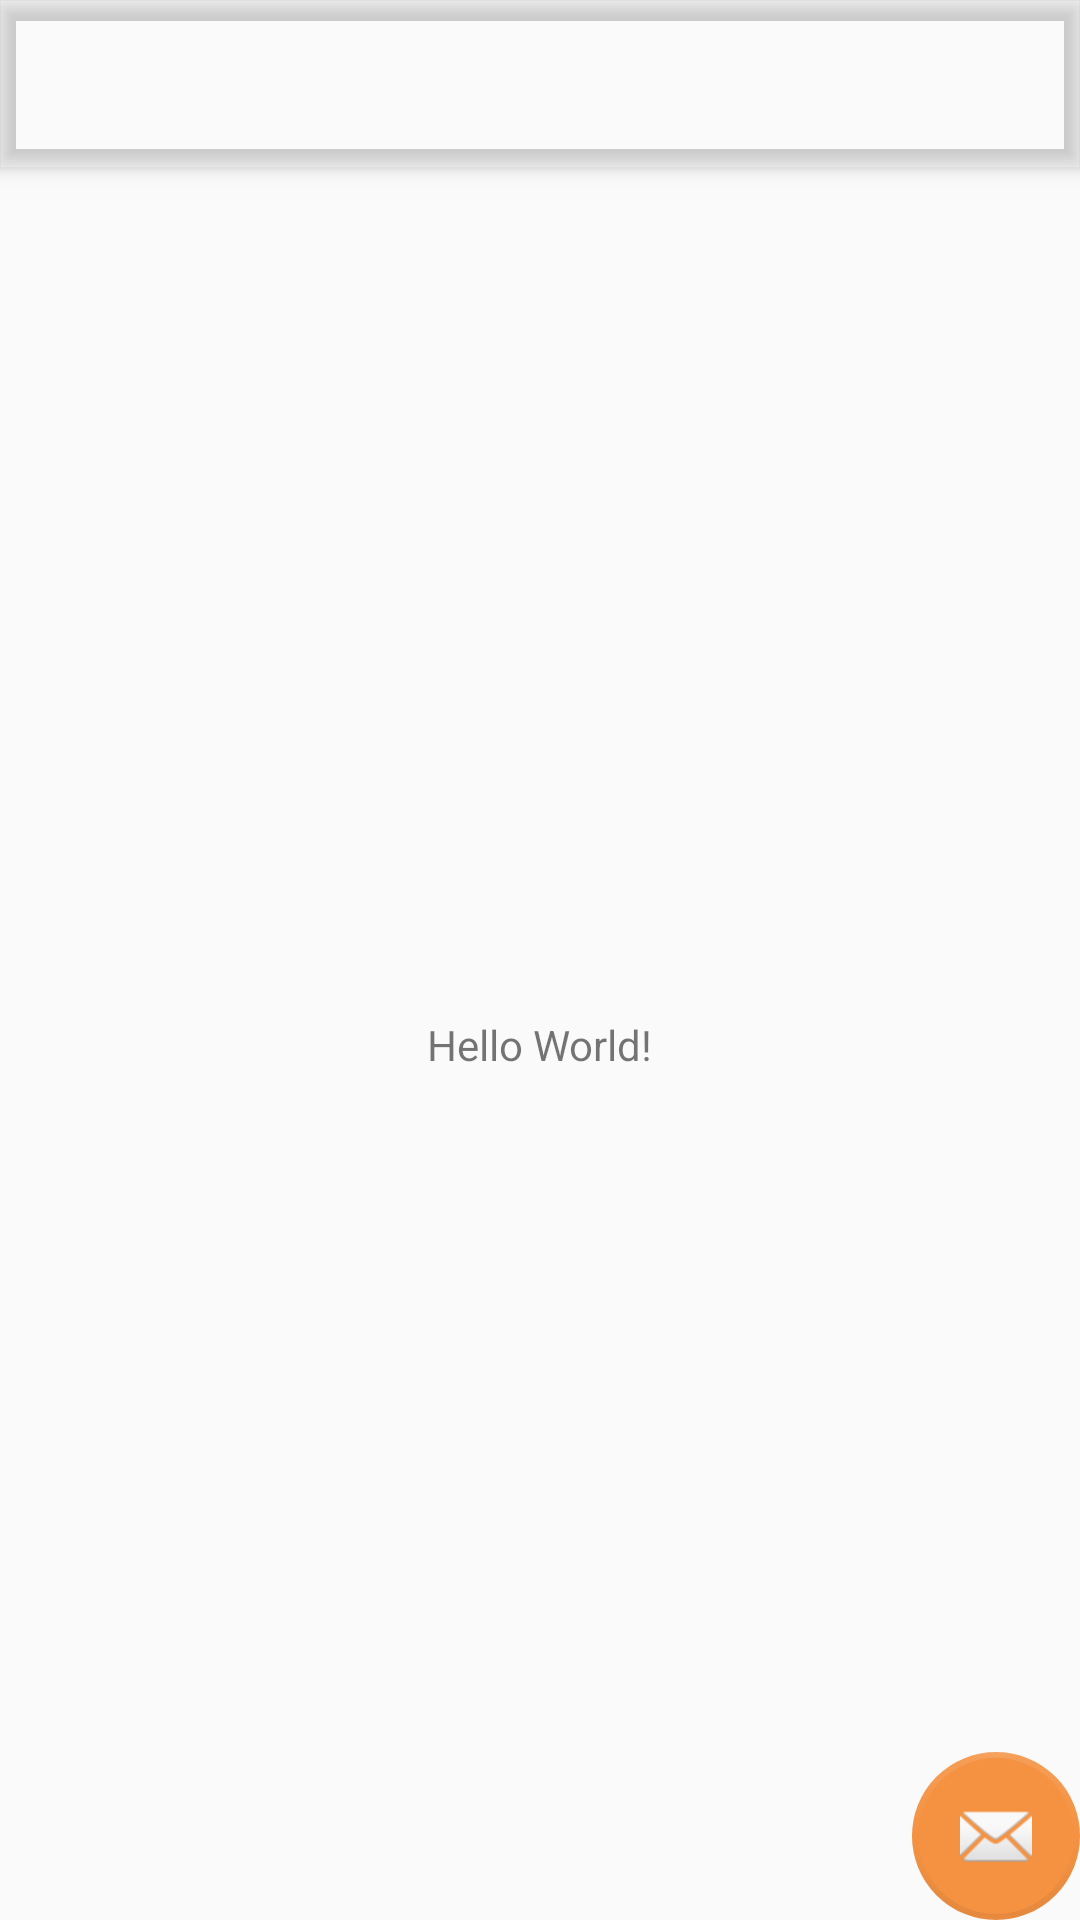

Reconstruct the res/layout file that produces this screen, plus the resources it refers to.
<!-- AndroidManifest.xml: application theme AppTheme.ActionBar.Transparent -->
<!-- res/layout/app_bar_main.xml -->
<?xml version="1.0" encoding="utf-8"?>
<android.support.design.widget.CoordinatorLayout xmlns:android="http://schemas.android.com/apk/res/android"
    xmlns:app="http://schemas.android.com/apk/res-auto"
    xmlns:tools="http://schemas.android.com/tools"
    android:layout_width="match_parent"
    android:layout_height="match_parent"
    tools:context="videofactory.net.cookingclass.MainActivity">

    <include layout="@layout/content_main" />

    <android.support.design.widget.FloatingActionButton
        android:id="@+id/fab"
        android:layout_width="wrap_content"
        android:layout_height="wrap_content"
        android:layout_gravity="bottom|end"
        android:layout_margin="@dimen/fab_margin"
        android:background="@drawable/fab_border"
        app:backgroundTint="#f49242"
        app:elevation="0dp"
        android:adjustViewBounds="true"
        app:borderWidth="2dp"
        app:srcCompat="@android:drawable/ic_dialog_email" />

    <android.support.design.widget.AppBarLayout
        android:layout_width="match_parent"
        android:layout_height="wrap_content"
        android:theme="@style/AppTheme.AppBarOverlay">

        <android.support.v7.widget.Toolbar
            android:id="@+id/toolbar"
            android:layout_width="match_parent"
            android:layout_height="?attr/actionBarSize"
            android:background="?attr/colorPrimary"
            app:popupTheme="@style/AppTheme.PopupOverlay"
            >

        </android.support.v7.widget.Toolbar>


    </android.support.design.widget.AppBarLayout>

</android.support.design.widget.CoordinatorLayout>
<!-- res/layout/content_main.xml (included above) -->
<?xml version="1.0" encoding="utf-8"?>
<android.support.constraint.ConstraintLayout xmlns:android="http://schemas.android.com/apk/res/android"
    xmlns:app="http://schemas.android.com/apk/res-auto"
    xmlns:tools="http://schemas.android.com/tools"
    android:layout_width="match_parent"
    android:layout_height="match_parent"
    app:layout_behavior="@string/appbar_scrolling_view_behavior"
    tools:context="videofactory.net.cookingclass.MainActivity"
    tools:showIn="@layout/app_bar_main">

    <TextView
        android:layout_width="wrap_content"
        android:layout_height="wrap_content"
        android:text="Hello World!"
        app:layout_constraintBottom_toBottomOf="parent"
        app:layout_constraintLeft_toLeftOf="parent"
        app:layout_constraintRight_toRightOf="parent"
        app:layout_constraintTop_toTopOf="parent" />

</android.support.constraint.ConstraintLayout>
<!-- resources referenced by this layout -->
<resources>
  <!-- drawable fab_border (drawable) -->
  <?xml version="1.0" encoding="utf-8"?>
  <layer-list xmlns:android="http://schemas.android.com/apk/res/android">
      <item>
          <shape
              xmlns:android="http://schemas.android.com/apk/res/android"
              android:innerRadiusRatio="1"
              android:shape="ring"
              android:thicknessRatio="1"
              android:useLevel="false">
  
              <solid android:color="#FFF"/>
              <stroke
                  android:width="5dp"
                  android:color="#000"/>
          </shape>
      </item>
  </layer-list>
  <style name="AppTheme.AppBarOverlay" parent="ThemeOverlay.AppCompat.Dark.ActionBar" />
  <style name="AppTheme.PopupOverlay" parent="ThemeOverlay.AppCompat.Light" />
  <style name="AppTheme.ActionBar.Transparent" parent="AppTheme">
          <item name="android:windowContentOverlay">@null</item>
          <item name="windowActionBarOverlay">true</item>
          <item name="colorPrimary">@android:color/transparent</item>
      </style>
  <style name="AppTheme" parent="Theme.AppCompat.Light.DarkActionBar">
          
          <item name="colorPrimary">#f49242</item>
          <item name="colorPrimaryDark">#ff8242</item>
          <item name="colorAccent">@color/colorAccent</item>
      </style>
  <!-- not gathered from this repository: default colours our renderer supplied (Android Studio template values) -->
  <color name="colorAccent">#FF03DAC5</color>
</resources>
